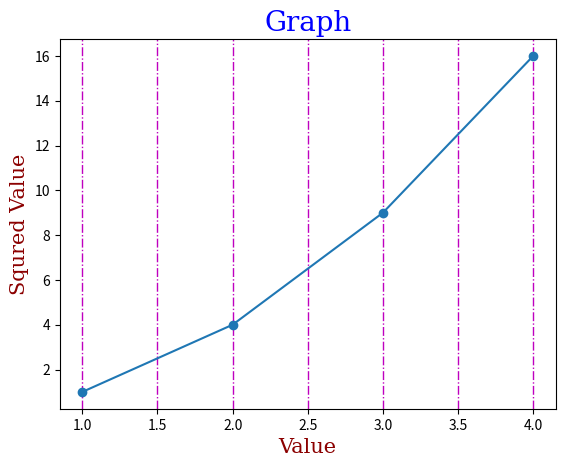

Write the Python code that produced this figure.
import matplotlib.pyplot as plt
import numpy as np

x=np.array([1,2,3,4])
y=np.array([1,4,9,16])


font1 = {'family':'serif','color':'blue','size':20}
font2 = {'family':'serif','color':'darkred','size':15}

plt.xlabel("Value",fontdict=font2)
plt.ylabel("Squred Value",fontdict=font2)
plt.title("Graph",fontdict=font1)
plt.plot(x,y,marker='o')
plt.grid(axis='x',c='m',ls="-.",lw=1)
plt.show()